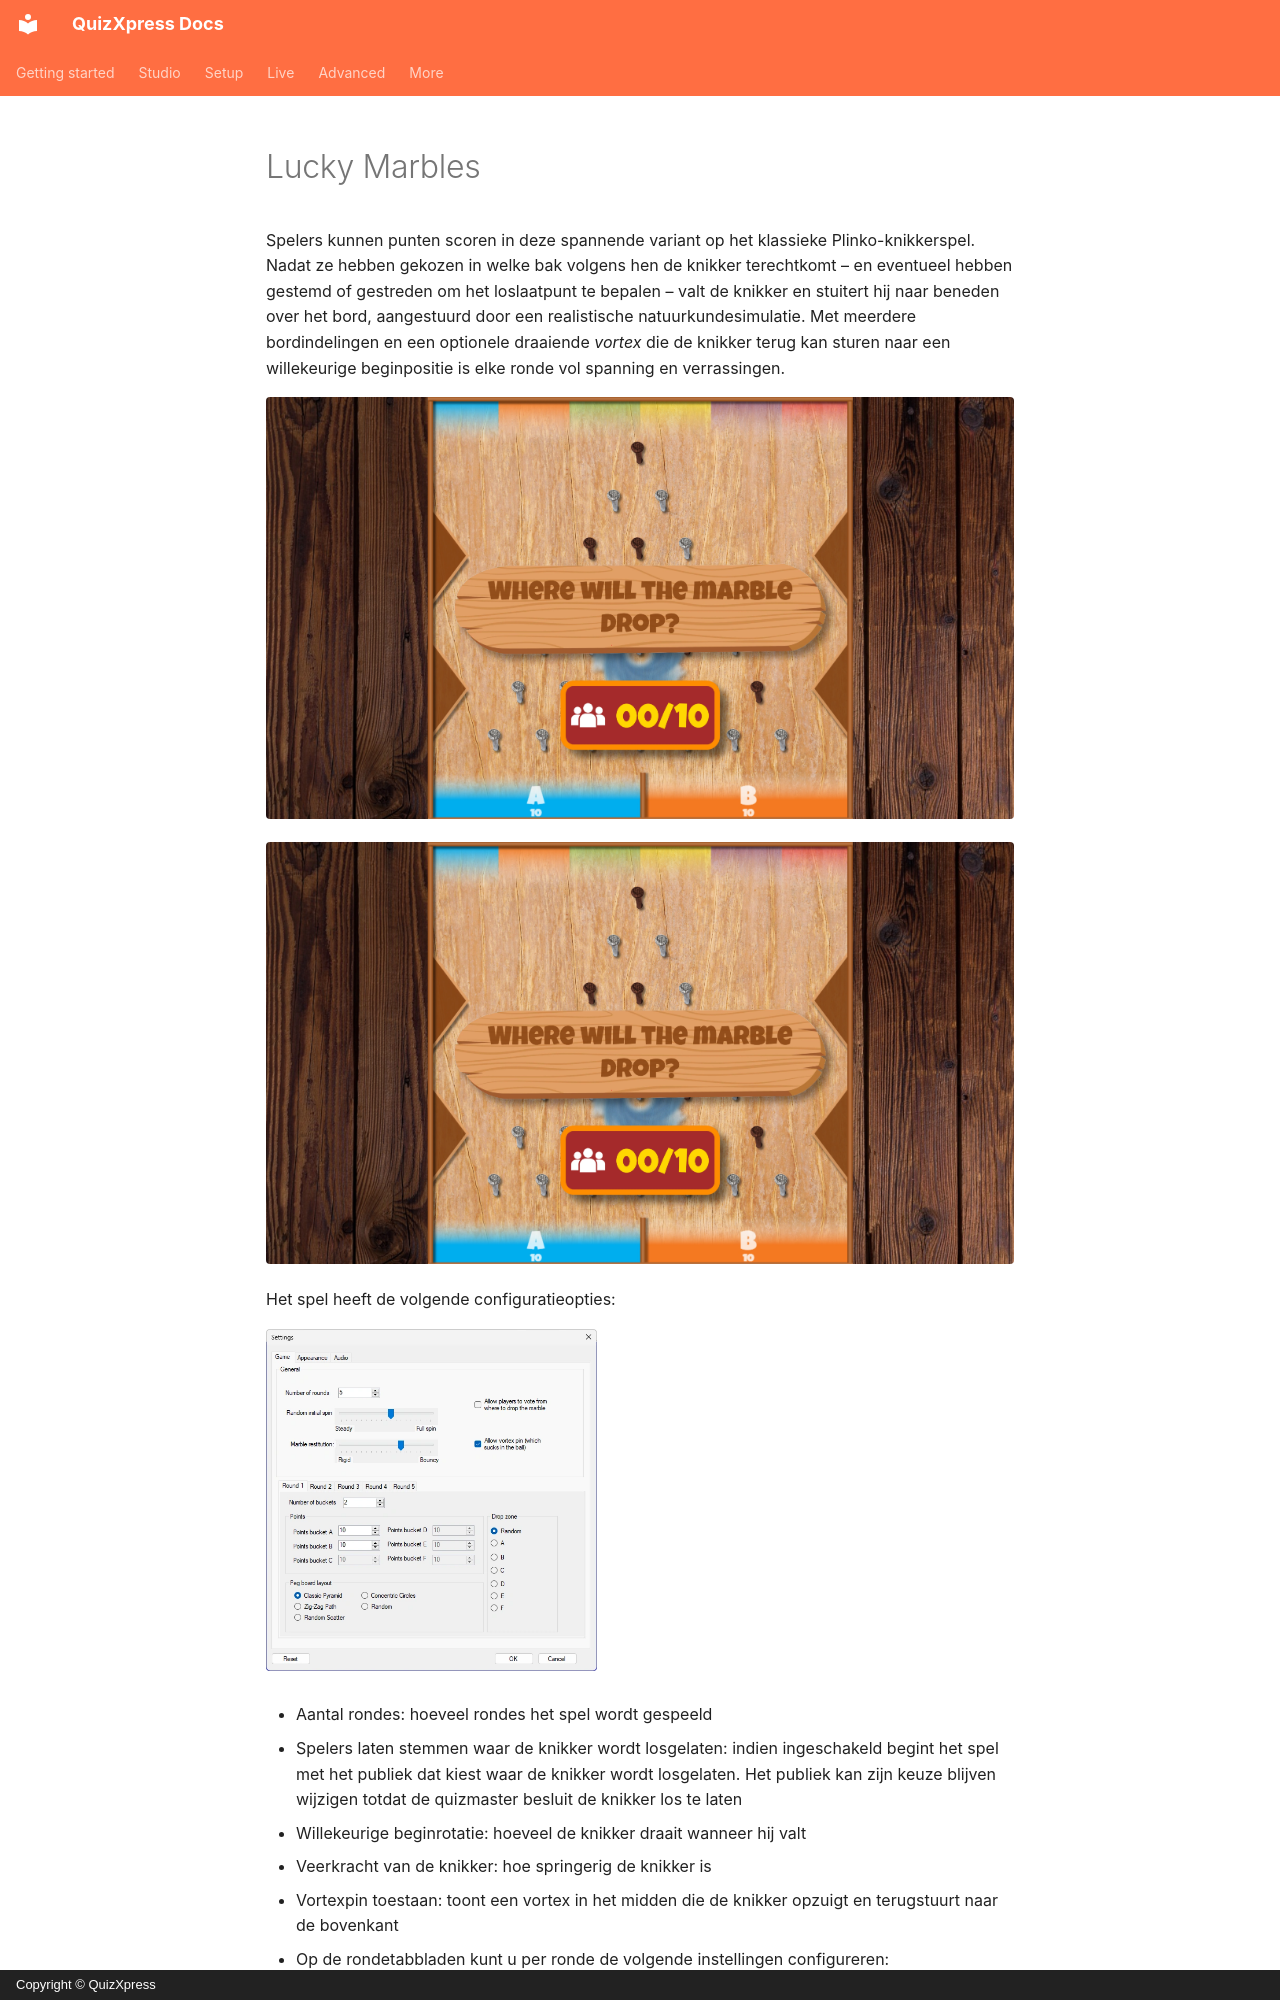

repository: gameshowcrew/quizxpress-docs · page: studio/mini-games/lucky-marbles.nl/index.html · generator: mkdocs · copyright: Copyright © QuizXpress

# Lucky Marbles

Spelers kunnen punten scoren in deze spannende variant op het klassieke Plinko-knikkerspel. Nadat ze hebben gekozen in welke bak volgens hen de knikker terechtkomt – en eventueel hebben gestemd of gestreden om het loslaatpunt te bepalen – valt de knikker en stuitert hij naar beneden over het bord, aangestuurd door een realistische natuurkundesimulatie. Met meerdere bordindelingen en een optionele draaiende *vortex* die de knikker terug kan sturen naar een willekeurige beginpositie is elke ronde vol spanning en verrassingen.

![](../../assets/images/image166.webp){ loading=lazy }

![](../../assets/images/image166.webp){ loading=lazy }

Het spel heeft de volgende configuratieopties:

![](../../assets/images/image167.webp){ width="331" loading=lazy }

- Aantal rondes: hoeveel rondes het spel wordt gespeeld

- Spelers laten stemmen waar de knikker wordt losgelaten: indien ingeschakeld begint het spel met het publiek dat kiest waar de knikker wordt losgelaten. Het publiek kan zijn keuze blijven wijzigen totdat de quizmaster besluit de knikker los te laten

- Willekeurige beginrotatie: hoeveel de knikker draait wanneer hij valt

- Veerkracht van de knikker: hoe springerig de knikker is

- Vortexpin toestaan: toont een vortex in het midden die de knikker opzuigt en terugstuurt naar de bovenkant

- Op de rondetabbladen kunt u per ronde de volgende instellingen configureren:

  - Aantal bakken: aantal doelbakken onderaan het scherm

  - Punten: te winnen punten voor elke bak

  - Indeling pennenbord: kies uit meerdere beschikbare indelingen
